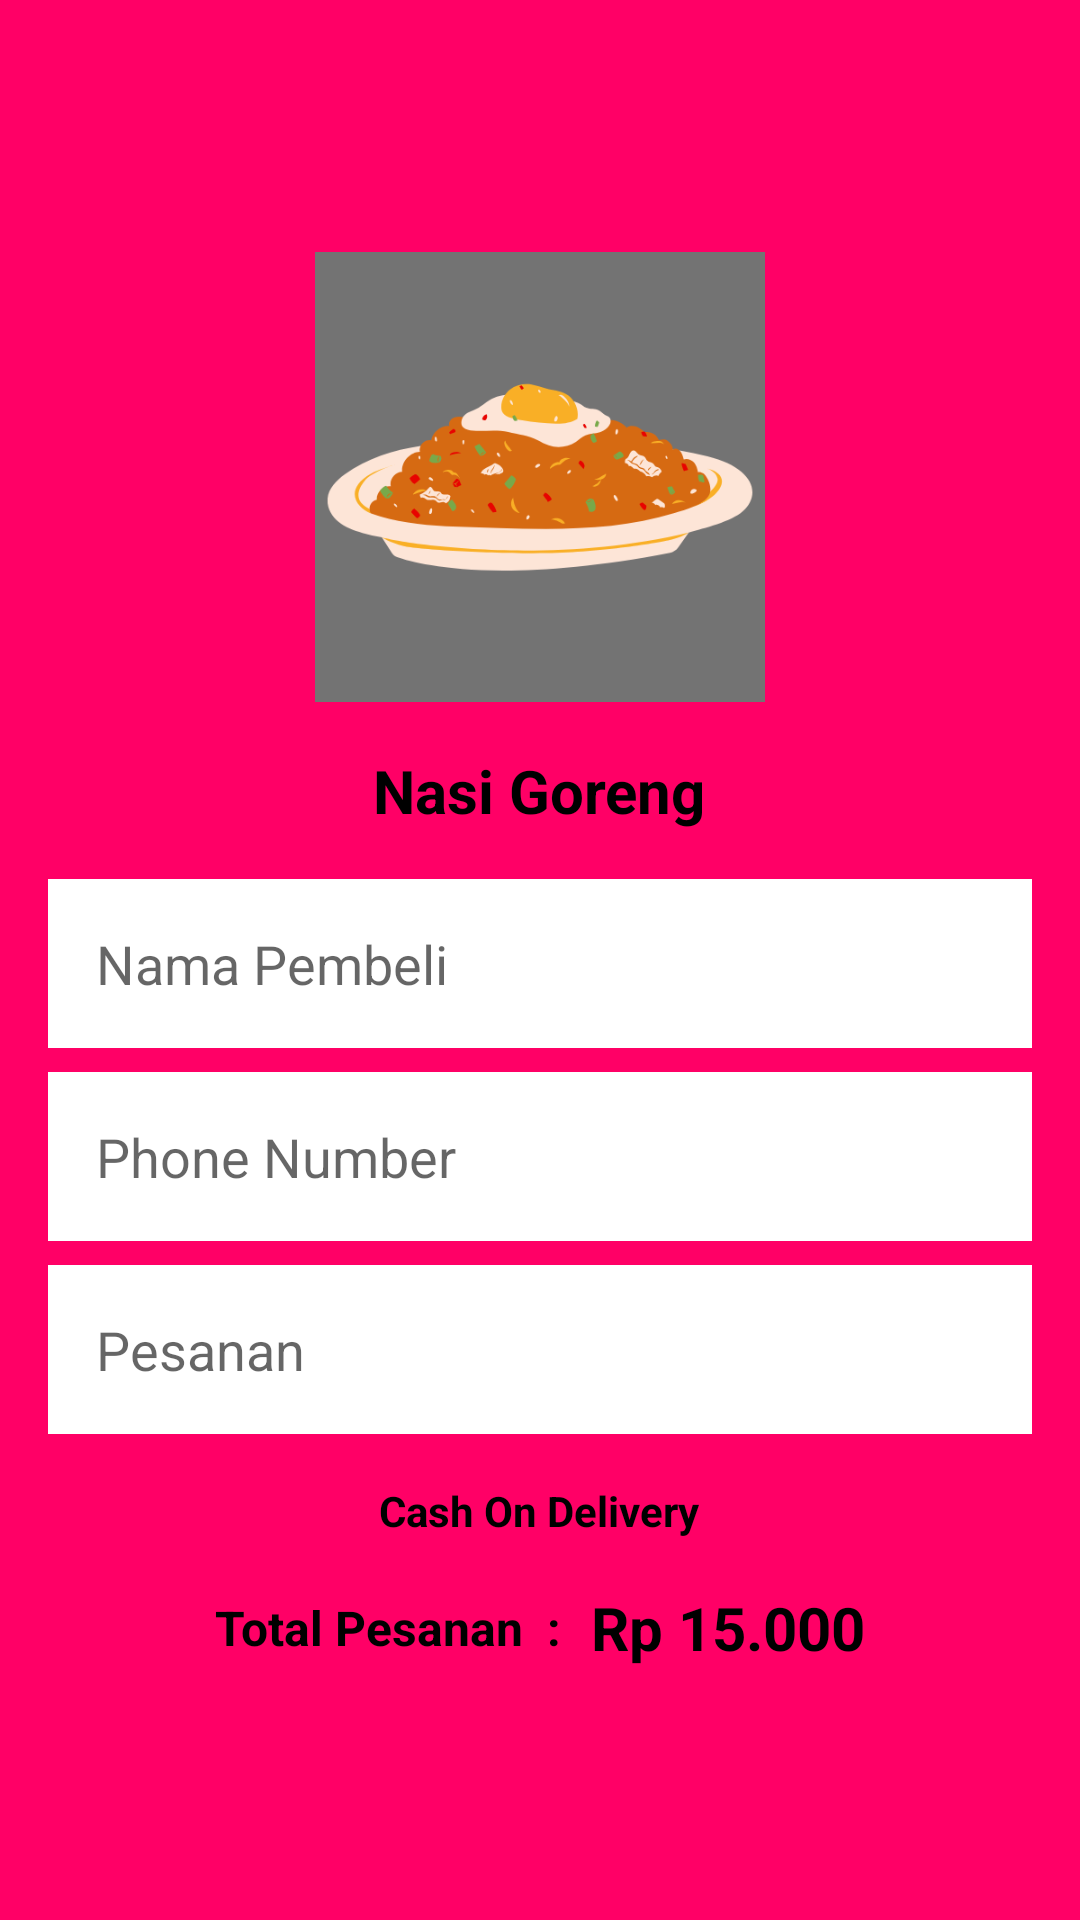

Reconstruct the res/layout file that produces this screen, plus the resources it refers to.
<!-- AndroidManifest.xml: application theme Theme.Food -->
<!-- res/layout/activity_food.xml -->
<?xml version="1.0" encoding="utf-8"?>
<LinearLayout xmlns:android="http://schemas.android.com/apk/res/android"
    android:layout_width="match_parent"
    android:layout_height="match_parent"
    xmlns:tools="http://schemas.android.com/tools"
    android:orientation="vertical"
    android:background="#FF0066"
    android:padding="16dp"
    android:gravity="center"
    tools:context="com.FoodActivity">

    
    <ImageView
        android:id="@+id/FoodImage"
        android:layout_width="150dp"
        android:layout_height="150dp"
        android:src="@drawable/nasigoreng" />

    
    <TextView
        android:id="@+id/NasiGoreng"
        android:layout_width="wrap_content"
        android:layout_height="wrap_content"
        android:text="Nasi Goreng"
        android:textColor="#000000"
        android:textSize="20sp"
        android:textStyle="bold"
        android:layout_marginTop="16dp"/>

    
    <EditText
        android:id="@+id/buyerName"
        android:layout_width="match_parent"
        android:layout_height="wrap_content"
        android:hint="Nama Pembeli"
        android:background="#FFFFFF"
        android:padding="16dp"
        android:layout_marginTop="16dp"/>

    
    <EditText
        android:id="@+id/phoneNumber"
        android:layout_width="match_parent"
        android:layout_height="wrap_content"
        android:hint="Phone Number"
        android:inputType="phone"
        android:background="#FFFFFF"
        android:padding="16dp"
        android:layout_marginTop="8dp"/>

    
    <EditText
        android:id="@+id/order"
        android:layout_width="match_parent"
        android:layout_height="wrap_content"
        android:hint="Pesanan"
        android:background="#FFFFFF"
        android:padding="16dp"
        android:layout_marginTop="8dp"/>

    
    <TextView
        android:layout_width="wrap_content"
        android:layout_height="wrap_content"
        android:text="Cash On Delivery"
        android:textColor="#000000"
        android:textStyle="bold"
        android:layout_marginTop="16dp" />

    
    <LinearLayout
        android:layout_width="match_parent"
        android:layout_height="wrap_content"
        android:orientation="horizontal"
        android:layout_marginTop="16dp"
        android:gravity="center">

        <TextView
            android:layout_width="wrap_content"
            android:layout_height="wrap_content"
            android:text="Total Pesanan  :"
            android:textColor="#000000"
            android:textSize="16sp"
            android:textStyle="bold" />

        <TextView
            android:id="@+id/totalPrice"
            android:layout_width="wrap_content"
            android:layout_height="wrap_content"
            android:text="Rp 15.000"
            android:textColor="#000000"
            android:textSize="20sp"
            android:textStyle="bold"
            android:layout_marginStart="10dp" />
    </LinearLayout>
</LinearLayout>
<!-- resources referenced by this layout -->
<resources>
  <!-- drawable nasigoreng: png bitmap (drawable, 29789 bytes) -->
  <style name="Theme.Food" parent="Theme.AppCompat.DayNight.NoActionBar">
  
          
          <item name="colorPrimary">@color/purple_500</item>
          <item name="colorPrimaryVariant">@color/purple_700</item>
          <item name="colorOnPrimary">@color/white</item>
          
          <item name="colorSecondary">@color/teal_200</item>
          <item name="colorSecondaryVariant">@color/teal_700</item>
          <item name="colorOnSecondary">@color/black</item>
          
          <item name="android:statusBarColor">?attr/colorPrimaryVariant</item>
          
      </style>
  <!-- not gathered from this repository: default colours our renderer supplied (Android Studio template values) -->
  <color name="purple_500">#FF6200EE</color>
  <color name="purple_700">#FF3700B3</color>
  <color name="teal_200">#FF03DAC5</color>
  <color name="teal_700">#FF018786</color>
  <color name="black">#FF000000</color>
  <color name="white">#FFFFFFFF</color>
</resources>
